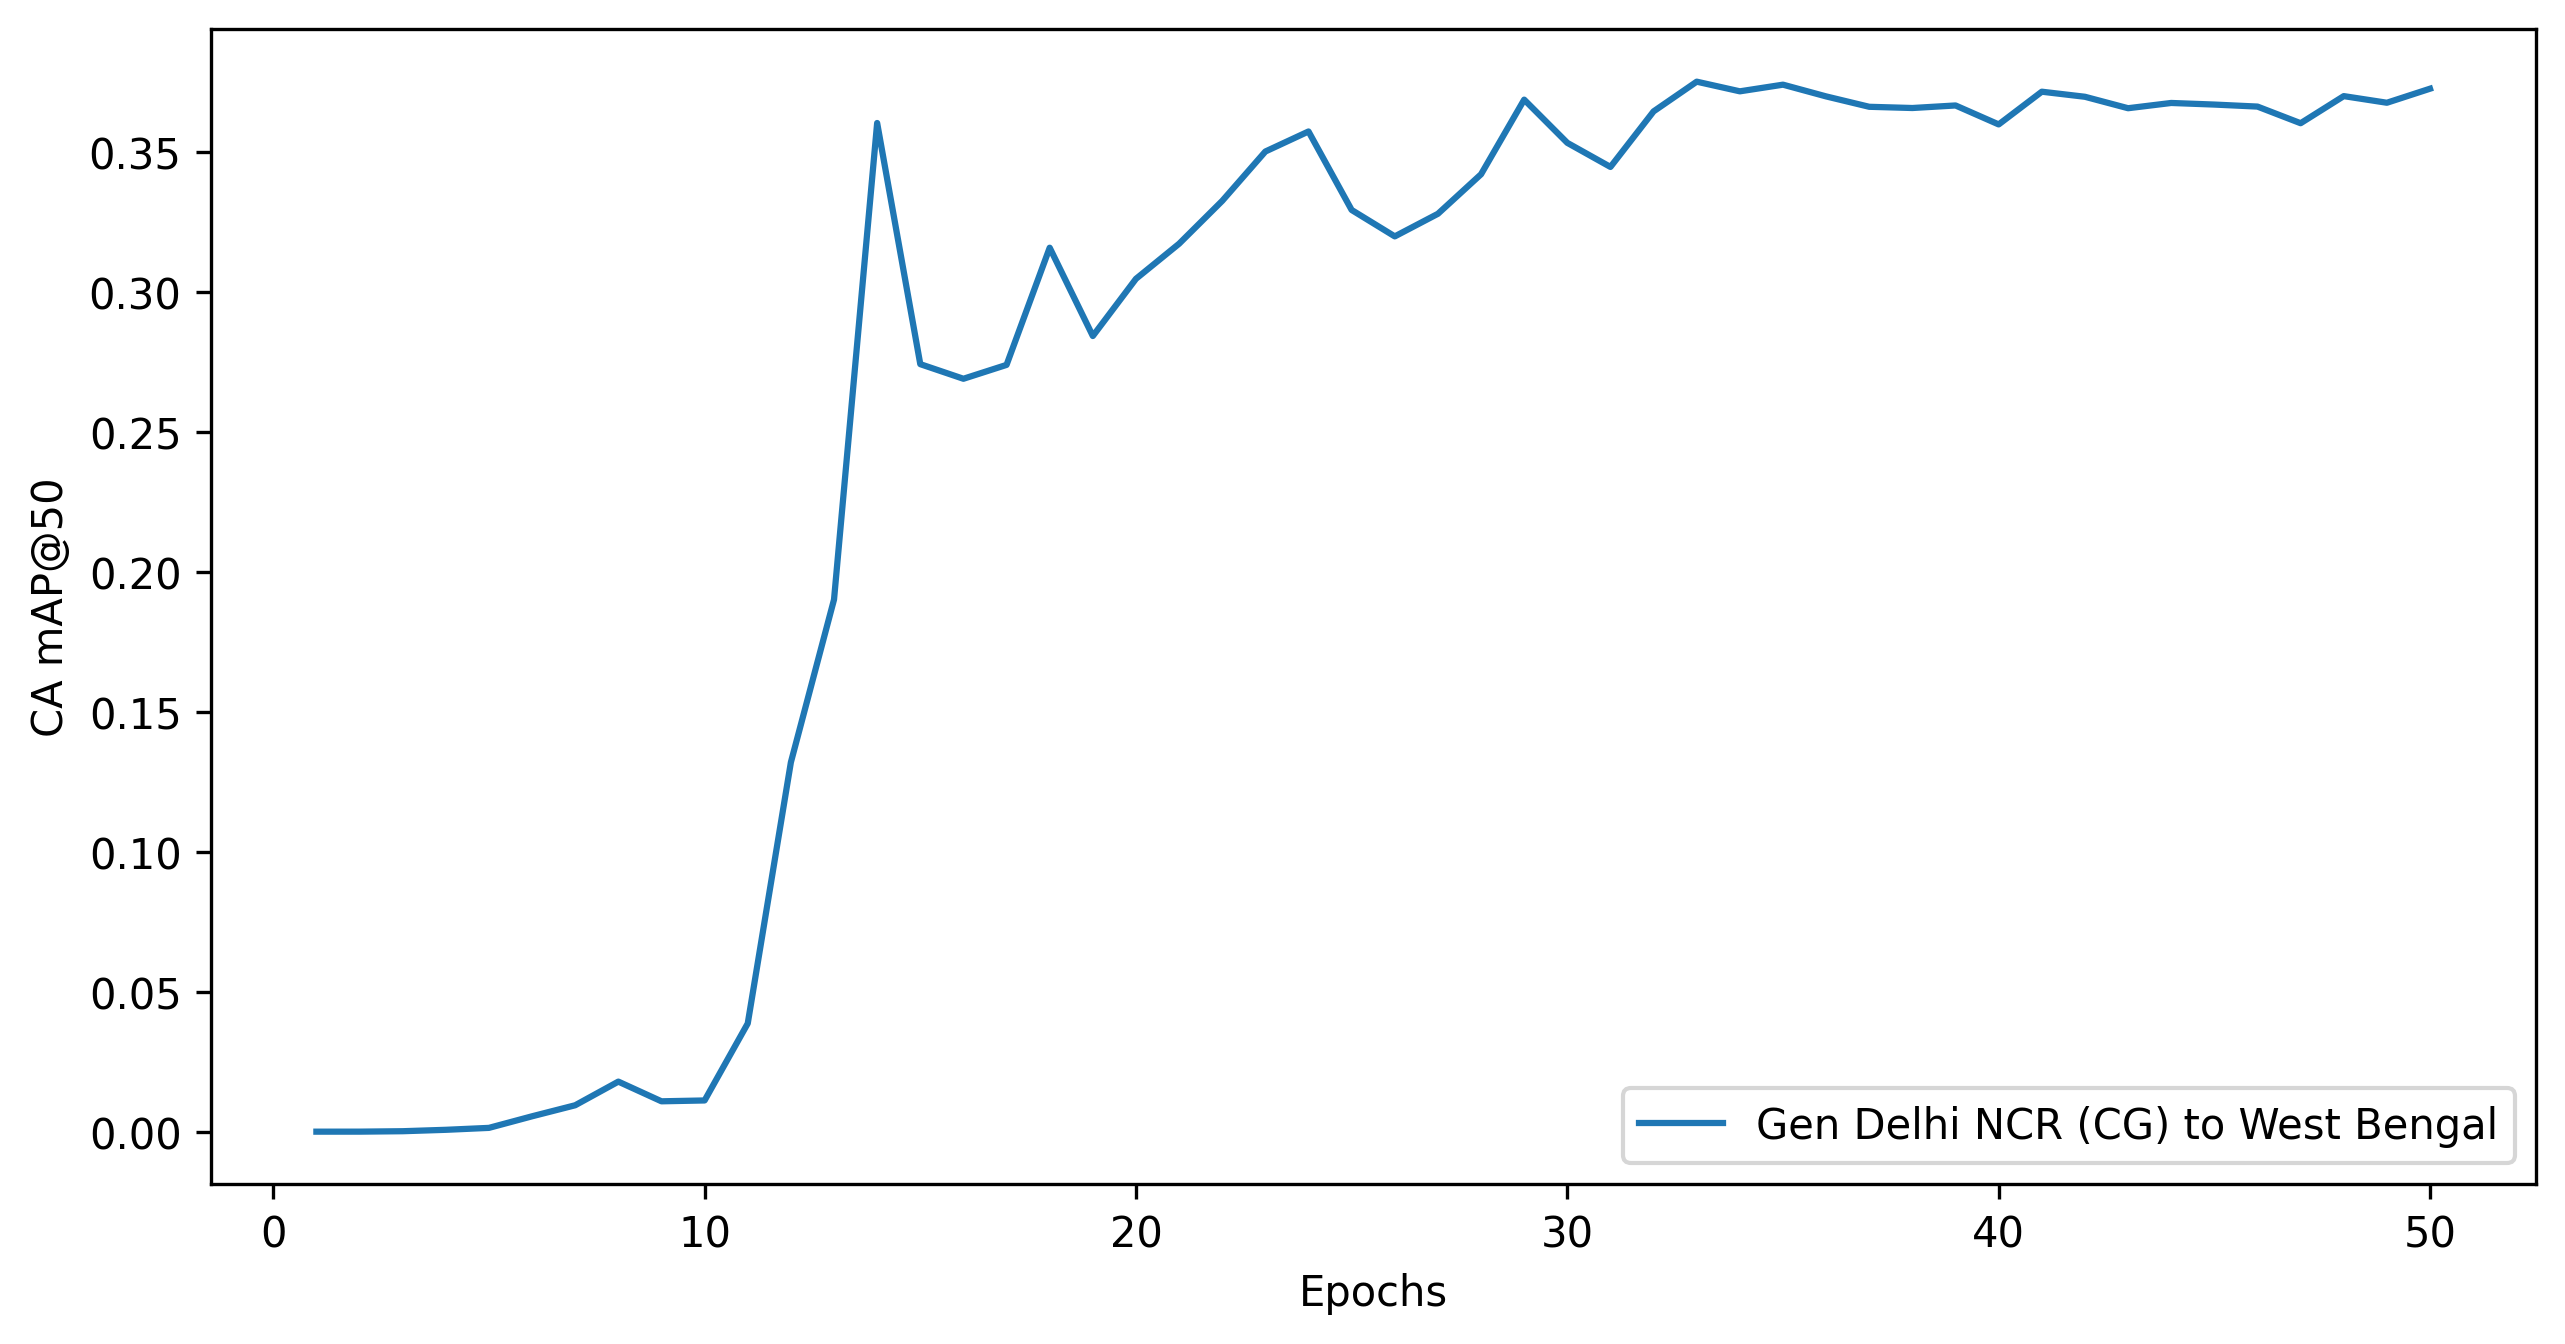

Source data for this figure (header and first rows):
Base State, Target State, Epochs, CFCBK, FCBK, Zigzag, Weighted mAP@50, mAP@50:95, mAP@50, mAP@75, CA mAP@50:95, CA mAP@50, CA mAP@75
Gen Delhi NCR (CG), West Bengal, 50, 0.000000, 0.000264, 0.1982, 0.1079, 0.03279, 0.09925, 0.01911, 0.1093, 0.3728, 0.03703
Gen Delhi NCR (CG), West Bengal, 49, 0.000000, 0.000287, 0.2094, 0.114, 0.03492, 0.1048, 0.01854, 0.1094, 0.3677, 0.0386
Gen Delhi NCR (CG), West Bengal, 48, 0.000000, 0.000281, 0.2005, 0.1091, 0.03366, 0.1004, 0.01981, 0.1097, 0.3701, 0.03908
Gen Delhi NCR (CG), West Bengal, 47, 0.000000, 0.000085, 0.204, 0.1109, 0.03345, 0.102, 0.01988, 0.1058, 0.3604, 0.03954
Gen Delhi NCR (CG), West Bengal, 46, 0.000000, 0.000087, 0.2016, 0.1096, 0.03278, 0.1008, 0.01913, 0.1076, 0.3664, 0.03879
Gen Delhi NCR (CG), West Bengal, 45, 0.000000, 0.000083, 0.2007, 0.1091, 0.03268, 0.1004, 0.01912, 0.1059, 0.3671, 0.03719
Gen Delhi NCR (CG), West Bengal, 44, 0.000000, 0.000278, 0.1989, 0.1083, 0.03296, 0.09961, 0.01894, 0.1076, 0.3677, 0.03776
Gen Delhi NCR (CG), West Bengal, 43, 0.000000, 0.000289, 0.2067, 0.1125, 0.03454, 0.1035, 0.01922, 0.107, 0.3658, 0.03916
Gen Delhi NCR (CG), West Bengal, 42, 0.000000, 0.000287, 0.1999, 0.1088, 0.03308, 0.1001, 0.02014, 0.1086, 0.3699, 0.04028
Gen Delhi NCR (CG), West Bengal, 41, 0.000000, 0.000326, 0.2008, 0.1093, 0.03328, 0.1005, 0.02016, 0.1096, 0.3717, 0.04066
Gen Delhi NCR (CG), West Bengal, 40, 0.000000, 0.000318, 0.2009, 0.1094, 0.03423, 0.1006, 0.02009, 0.1051, 0.36, 0.0407
Gen Delhi NCR (CG), West Bengal, 39, 0.000000, 0.000324, 0.2062, 0.1123, 0.03425, 0.1033, 0.02001, 0.1055, 0.3668, 0.04045
Gen Delhi NCR (CG), West Bengal, 38, 0.000000, 0.000099, 0.194, 0.1055, 0.03223, 0.09705, 0.02003, 0.1049, 0.3659, 0.03988
Gen Delhi NCR (CG), West Bengal, 37, 0.000000, 0.000096, 0.1961, 0.1067, 0.03268, 0.09811, 0.02046, 0.1057, 0.3663, 0.04061
Gen Delhi NCR (CG), West Bengal, 36, 0.000000, 0.000338, 0.1982, 0.1079, 0.03299, 0.09926, 0.02011, 0.1079, 0.37, 0.04019
Gen Delhi NCR (CG), West Bengal, 35, 0.000000, 0.000087, 0.2024, 0.1101, 0.03341, 0.1013, 0.01969, 0.1095, 0.3742, 0.03924
Gen Delhi NCR (CG), West Bengal, 34, 0.000000, 0.000298, 0.2116, 0.1152, 0.03498, 0.106, 0.01977, 0.1096, 0.3718, 0.0388
Gen Delhi NCR (CG), West Bengal, 33, 0.000000, 0.000295, 0.2072, 0.1128, 0.03405, 0.1037, 0.01853, 0.1094, 0.3753, 0.03569
Gen Delhi NCR (CG), West Bengal, 32, 0.000000, 0.000292, 0.1996, 0.1086, 0.03258, 0.09993, 0.01965, 0.1018, 0.3647, 0.04176
Gen Delhi NCR (CG), West Bengal, 31, 0.000000, 0.000558, 0.2051, 0.1118, 0.03257, 0.1028, 0.02049, 0.09995, 0.3448, 0.04008
Gen Delhi NCR (CG), West Bengal, 30, 0.000000, 0.000290, 0.2012, 0.1095, 0.03392, 0.1008, 0.02028, 0.1052, 0.3534, 0.03954
Gen Delhi NCR (CG), West Bengal, 29, 0.000000, 0.000407, 0.2051, 0.1117, 0.03498, 0.1028, 0.02292, 0.1064, 0.3688, 0.04303
Gen Delhi NCR (CG), West Bengal, 28, 0.000000, 0.000132, 0.196, 0.1066, 0.03197, 0.09807, 0.02062, 0.09856, 0.3422, 0.04195
Gen Delhi NCR (CG), West Bengal, 27, 0.000000, 0.000251, 0.1599, 0.08707, 0.02492, 0.08009, 0.01011, 0.0919, 0.328, 0.02833
Gen Delhi NCR (CG), West Bengal, 26, 0.000000, 0.000104, 0.1868, 0.1016, 0.02541, 0.09344, 0.003634, 0.07749, 0.32, 0.01116
Gen Delhi NCR (CG), West Bengal, 25, 0.000000, 0.000257, 0.1627, 0.08855, 0.02186, 0.08146, 0.007820, 0.08883, 0.3294, 0.03237
Gen Delhi NCR (CG), West Bengal, 24, 0.000000, 0.001596, 0.2025, 0.1108, 0.02995, 0.1021, 0.01109, 0.1005, 0.3575, 0.02874
Gen Delhi NCR (CG), West Bengal, 23, 0.000000, 0.001358, 0.1879, 0.1028, 0.02917, 0.09463, 0.007876, 0.0972, 0.3503, 0.02081
Gen Delhi NCR (CG), West Bengal, 22, 0.000000, 0.000762, 0.1886, 0.1029, 0.0243, 0.09467, 0.007220, 0.08831, 0.3327, 0.02041
Gen Delhi NCR (CG), West Bengal, 21, 0.000000, 0.000000, 0.1589, 0.08641, 0.01976, 0.07946, 0.005112, 0.08502, 0.3174, 0.02766
Gen Delhi NCR (CG), West Bengal, 20, 0.000000, 0.000000, 0.1727, 0.09387, 0.022, 0.08633, 0.003375, 0.07567, 0.3048, 0.01209
Gen Delhi NCR (CG), West Bengal, 19, 0.000000, 0.000000, 0.1423, 0.07739, 0.02123, 0.07117, 0.003732, 0.07814, 0.2844, 0.01468
Gen Delhi NCR (CG), West Bengal, 18, 0.000000, 0.000000, 0.1494, 0.08124, 0.02117, 0.07472, 0.007948, 0.08204, 0.3159, 0.0199
Gen Delhi NCR (CG), West Bengal, 17, 0.000000, 0.000000, 0.1334, 0.07253, 0.01948, 0.0667, 0.004960, 0.07413, 0.2741, 0.0187
Gen Delhi NCR (CG), West Bengal, 16, 0.000000, 0.000000, 0.136, 0.07393, 0.017, 0.06799, 0.002996, 0.0677, 0.2691, 0.01133
Gen Delhi NCR (CG), West Bengal, 15, 0.000000, 0.000000, 0.1191, 0.06477, 0.01547, 0.05956, 0.002844, 0.06568, 0.2743, 0.01398
Gen Delhi NCR (CG), West Bengal, 14, 0.000000, 0.000000, 0.1567, 0.08519, 0.01985, 0.07834, 0.003171, 0.08578, 0.3605, 0.01098
Gen Delhi NCR (CG), West Bengal, 13, 0.000000, 0.000000, 0.08556, 0.04652, 0.01114, 0.04278, 0.001574, 0.04574, 0.1902, 0.003838
Gen Delhi NCR (CG), West Bengal, 12, 0.000000, 0.000000, 0.05908, 0.03212, 0.008252, 0.02954, 0.001701, 0.03288, 0.132, 0.005019
Gen Delhi NCR (CG), West Bengal, 11, 0.000000, 0.000000, 0.01899, 0.01033, 0.002028, 0.009495, 0.000148, 0.007687, 0.03868, 0.000566
Gen Delhi NCR (CG), West Bengal, 10, 0.000000, 0.000000, 0.006160, 0.003349, 0.000618, 0.003080, 0.000007, 0.002326, 0.01115, 0.000088
Gen Delhi NCR (CG), West Bengal, 9, 0.000000, 0.000000, 0.006187, 0.003364, 0.000677, 0.003093, 0.000100, 0.001947, 0.01085, 0.000171
Gen Delhi NCR (CG), West Bengal, 8, 0.000000, 0.000000, 0.01398, 0.007601, 0.001413, 0.006990, 0.000200, 0.003181, 0.01789, 0.000126
Gen Delhi NCR (CG), West Bengal, 7, 0.000000, 0.000000, 0.006178, 0.003359, 0.000469, 0.003089, 0.000008, 0.001644, 0.009439, 0.000025
Gen Delhi NCR (CG), West Bengal, 6, 0.000000, 0.000000, 0.006103, 0.003318, 0.000726, 0.003052, 0.000004, 0.001333, 0.005495, 0.000122
Gen Delhi NCR (CG), West Bengal, 5, 0.000000, 0.000000, 0.000725, 0.000394, 0.000057, 0.000363, 0.000000, 0.000268, 0.001355, 0.000009
Gen Delhi NCR (CG), West Bengal, 4, 0.000000, 0.000000, 0.000512, 0.000279, 0.000053, 0.000256, 0.000000, 0.000127, 0.000663, 0.000008
Gen Delhi NCR (CG), West Bengal, 3, 0.000000, 0.000000, 0.000074, 0.000040, 0.000009, 0.000037, 0.000000, 0.000026, 0.000161, 0.000000
Gen Delhi NCR (CG), West Bengal, 2, 0.000000, 0.000000, 0.000006, 0.000003, 0.000000, 0.000003, 0.000000, 0.000001, 0.000008, 0.000000
Gen Delhi NCR (CG), West Bengal, 1, 0.000000, 0.000000, 0.000000, 0.000000, 0.000000, 0.000000, 0.000000, 0.000000, 0.000000, 0.000000
